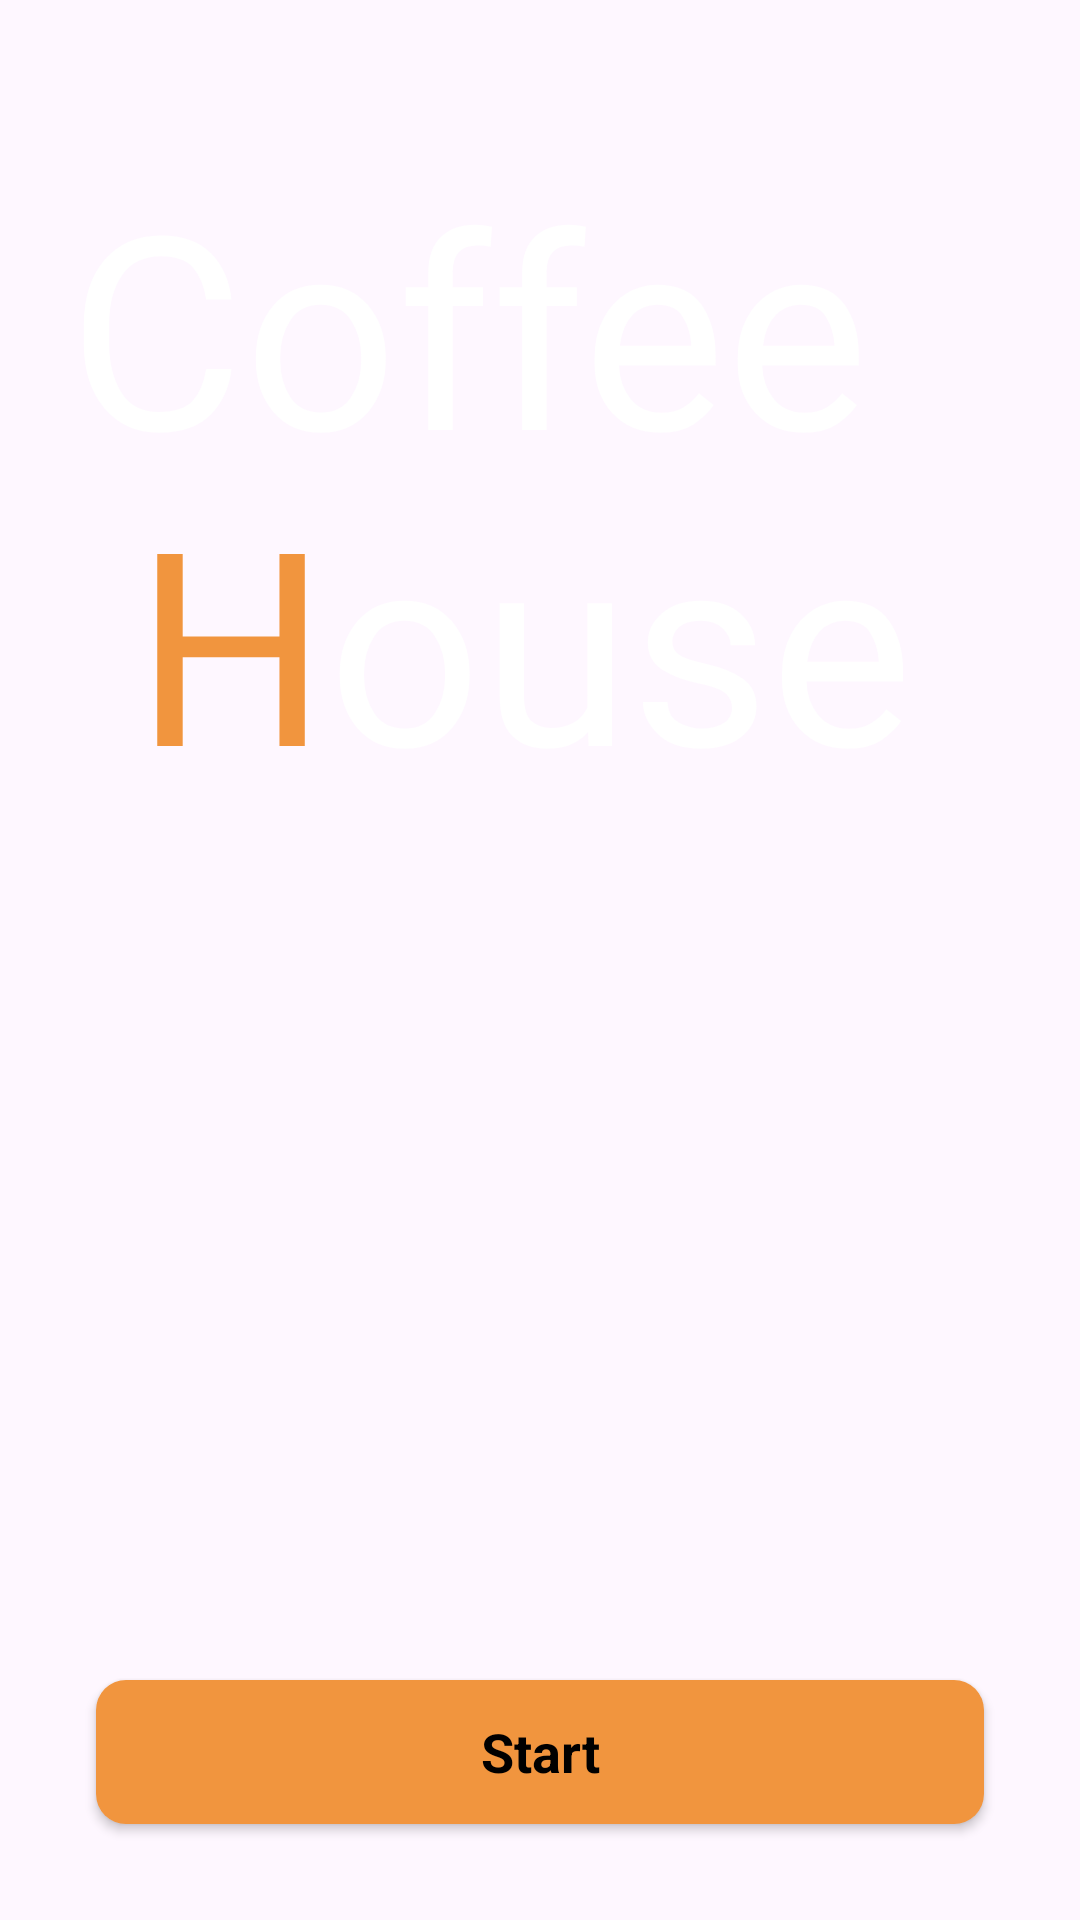

The Android layout XML behind this screen, and the referenced resources:
<!-- AndroidManifest.xml: application theme Theme.CoffeeShop -->
<!-- res/layout/activity_splash.xml -->
<?xml version="1.0" encoding="utf-8"?>
<androidx.constraintlayout.widget.ConstraintLayout xmlns:android="http://schemas.android.com/apk/res/android"
    xmlns:app="http://schemas.android.com/apk/res-auto"
    xmlns:tools="http://schemas.android.com/tools"
    android:id="@+id/main"
    android:layout_width="match_parent"
    android:layout_height="match_parent"
    tools:context=".Activity.SplashActivity">

    <ImageView
        android:id="@+id/imageView"
        android:layout_width="wrap_content"
        android:layout_height="wrap_content"
        android:scaleType="centerCrop"
        app:layout_constraintEnd_toEndOf="parent"
        app:layout_constraintStart_toStartOf="parent"
        app:layout_constraintTop_toTopOf="parent"
        app:srcCompat="@drawable/splash_pic" />

    <TextView
        android:id="@+id/textView"
        android:layout_width="wrap_content"
        android:layout_height="wrap_content"
        android:layout_marginTop="48dp"
        android:layout_marginEnd="48dp"
        android:fontFamily="@font/rainbow"
        android:text="@string/cofee_house"
        android:textColor="@color/white"
        android:textSize="90dp"
        app:layout_constraintEnd_toEndOf="parent"
        app:layout_constraintTop_toTopOf="parent" />

    <androidx.appcompat.widget.AppCompatButton
        android:id="@+id/startBtn"
        android:layout_width="match_parent"
        android:layout_height="wrap_content"
        android:text="@string/Start"
        android:background="@drawable/orange_bg"
        android:layout_margin="32dp"
        style="@android:style/Widget.Button"
        android:textSize="18sp"
        android:textColor="@color/black"
        android:textStyle="bold"
        app:layout_constraintBottom_toBottomOf="parent"
        app:layout_constraintEnd_toEndOf="parent"
        app:layout_constraintStart_toStartOf="parent" />
</androidx.constraintlayout.widget.ConstraintLayout>
<!-- resources referenced by this layout -->
<resources>
  <color name="black">#FF000000</color>
  <color name="white">#FFFFFFFF</color>
  <!-- drawable orange_bg (drawable) -->
  <?xml version="1.0" encoding="utf-8"?>
  <selector xmlns:android="http://schemas.android.com/apk/res/android">
      <item>
          <shape android:shape="rectangle">
              <solid android:color="@color/color1"/>
              <corners android:radius="10dp"/>
          </shape>
      </item>
  </selector>
  <string name="Start">Start</string>
  <string name="cofee_house">Coffee \n <font color="#F1953e">H</font>ouse</string>
  <style name="Theme.CoffeeShop" parent="Base.Theme.CoffeeShop" />
  <color name="color1">#F1953E</color>
  <style name="Base.Theme.CoffeeShop" parent="Theme.Material3.DayNight.NoActionBar">
          
          
      </style>
</resources>
